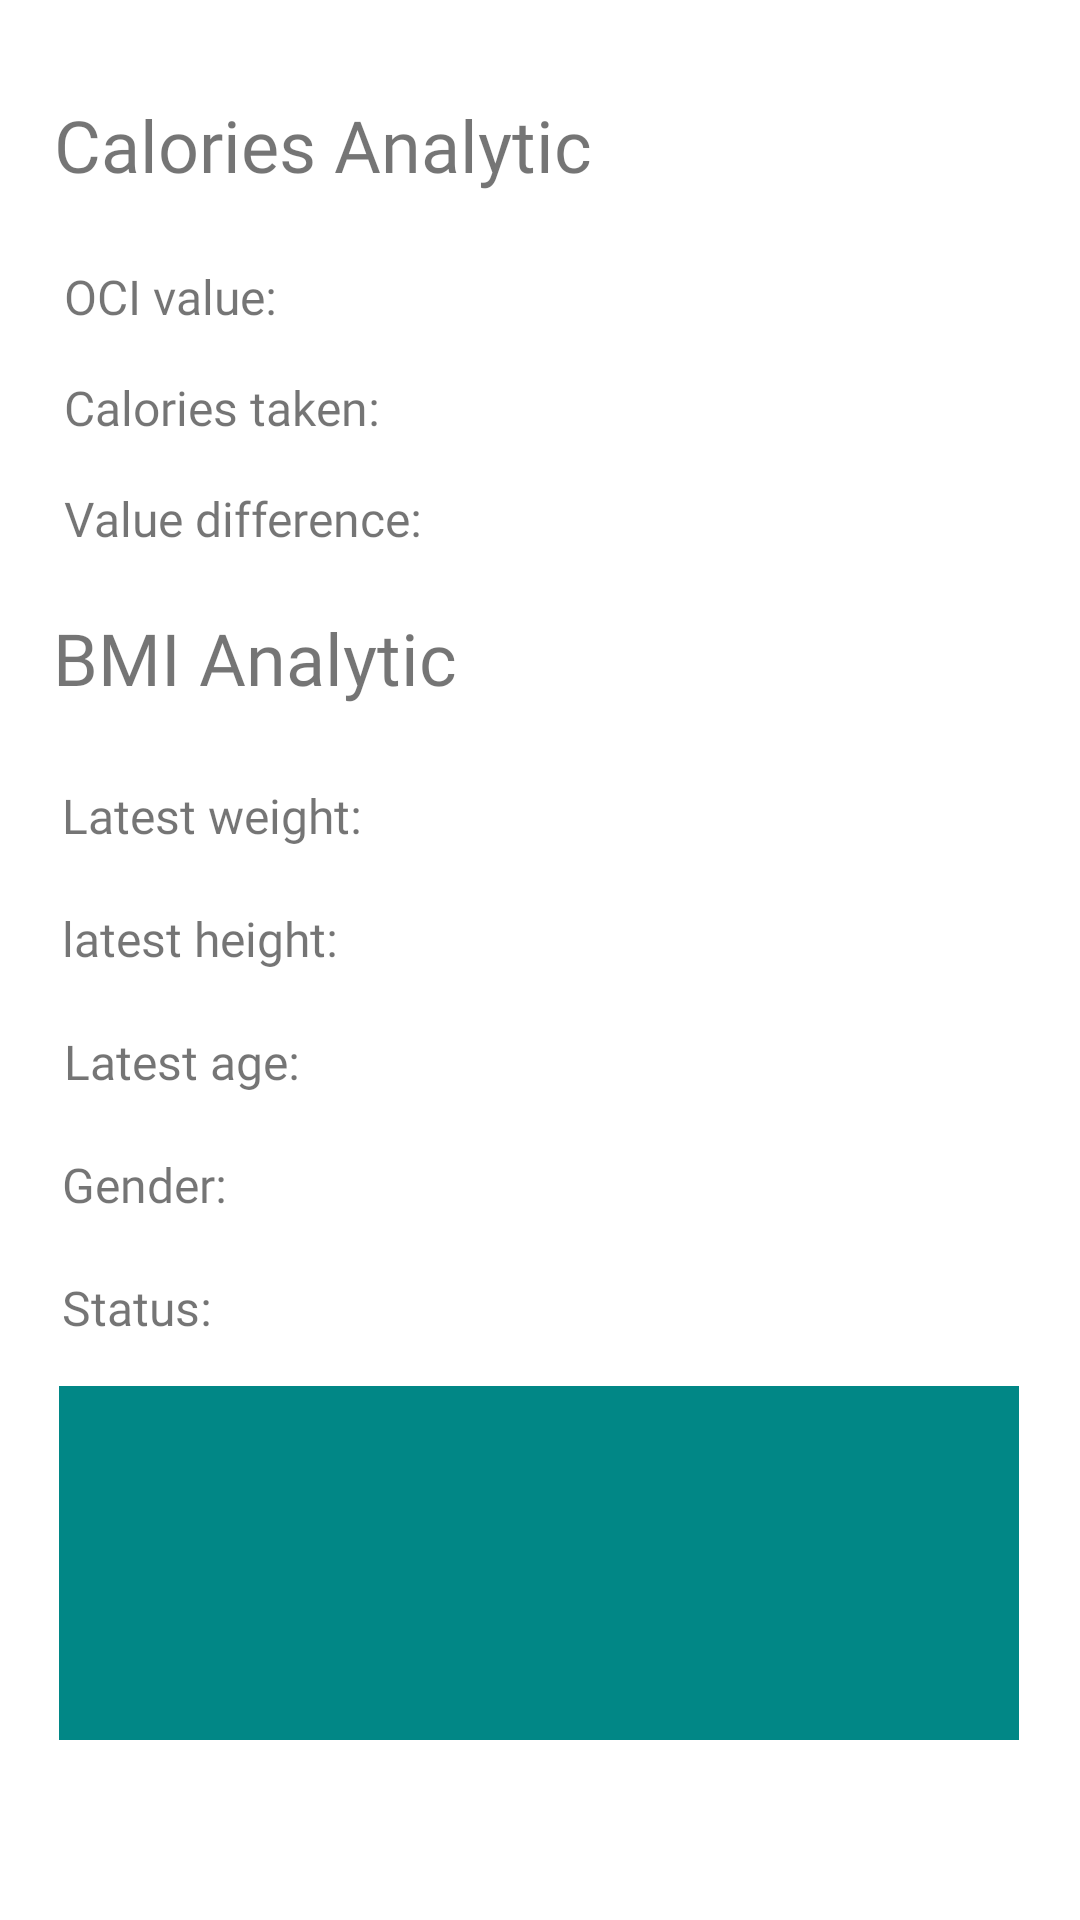

Android layout source for this screen:
<!-- AndroidManifest.xml: application theme Theme.FitBroV2 -->
<!-- res/layout/fragment_analytic.xml -->
<?xml version="1.0" encoding="utf-8"?>
<androidx.constraintlayout.widget.ConstraintLayout xmlns:android="http://schemas.android.com/apk/res/android"
    xmlns:app="http://schemas.android.com/apk/res-auto"
    xmlns:tools="http://schemas.android.com/tools"
    android:layout_width="match_parent"
    android:layout_height="match_parent"

    tools:context=".MainActivity">


    <TextView
        android:id="@+id/textView12"
        android:layout_width="160dp"
        android:layout_height="25dp"
        android:layout_marginTop="88dp"
        android:fontFamily="@font/abril_fatface"
        android:text="OCI value: "
        android:textSize="16sp"
        app:layout_constraintEnd_toEndOf="parent"
        app:layout_constraintHorizontal_bias="0.107"
        app:layout_constraintStart_toStartOf="parent"
        app:layout_constraintTop_toTopOf="parent" />

    <TextView
        android:id="@+id/tv02"
        android:layout_width="160dp"
        android:layout_height="26dp"
        android:layout_marginTop="12dp"
        android:textSize="16sp"
        app:layout_constraintEnd_toEndOf="parent"
        app:layout_constraintHorizontal_bias="0.844"
        app:layout_constraintStart_toStartOf="parent"
        app:layout_constraintTop_toBottomOf="@+id/tv01" />

    <TextView
        android:id="@+id/textView11"
        android:layout_width="160dp"
        android:layout_height="25dp"
        android:layout_marginTop="12dp"
        android:fontFamily="@font/abril_fatface"
        android:text="Value difference:"
        android:textSize="16sp"
        app:layout_constraintEnd_toEndOf="parent"
        app:layout_constraintHorizontal_bias="0.107"
        app:layout_constraintStart_toStartOf="parent"
        app:layout_constraintTop_toBottomOf="@+id/textView15" />

    <TextView
        android:id="@+id/tv03"
        android:layout_width="160dp"
        android:layout_height="26dp"
        android:layout_marginTop="12dp"
        android:textSize="16sp"
        app:layout_constraintEnd_toEndOf="parent"
        app:layout_constraintHorizontal_bias="0.844"
        app:layout_constraintStart_toStartOf="parent"
        app:layout_constraintTop_toBottomOf="@+id/tv02" />

    <TextView
        android:id="@+id/tv01"
        android:layout_width="160dp"
        android:layout_height="26dp"
        android:layout_marginTop="88dp"
        android:textSize="16sp"
        app:layout_constraintEnd_toEndOf="parent"
        app:layout_constraintHorizontal_bias="0.844"
        app:layout_constraintStart_toStartOf="parent"
        app:layout_constraintTop_toTopOf="parent" />

    <TextView
        android:id="@+id/textView15"
        android:layout_width="160dp"
        android:layout_height="25dp"
        android:layout_marginTop="12dp"
        android:fontFamily="@font/abril_fatface"
        android:text="Calories taken:"
        android:textSize="16sp"
        app:layout_constraintEnd_toEndOf="parent"
        app:layout_constraintHorizontal_bias="0.107"
        app:layout_constraintStart_toStartOf="parent"
        app:layout_constraintTop_toBottomOf="@+id/textView12" />

    <TextView
        android:id="@+id/textView21"
        android:layout_width="263dp"
        android:layout_height="42dp"
        android:layout_marginTop="32dp"
        android:fontFamily="@font/abril_fatface"
        android:text="Calories Analytic"
        android:textSize="24sp"
        app:layout_constraintBottom_toTopOf="@+id/textView12"
        app:layout_constraintEnd_toEndOf="parent"
        app:layout_constraintHorizontal_bias="0.186"
        app:layout_constraintStart_toStartOf="parent"
        app:layout_constraintTop_toTopOf="parent"
        app:layout_constraintVertical_bias="0.0" />

    <TextView
        android:id="@+id/textView24"
        android:layout_width="263dp"
        android:layout_height="42dp"
        android:layout_marginTop="16dp"
        android:fontFamily="@font/abril_fatface"
        android:text="BMI Analytic"
        android:textSize="24sp"
        app:layout_constraintEnd_toEndOf="parent"
        app:layout_constraintHorizontal_bias="0.182"
        app:layout_constraintStart_toStartOf="parent"
        app:layout_constraintTop_toBottomOf="@+id/textView11" />

    <TextView
        android:id="@+id/tv08"
        android:layout_width="160dp"
        android:layout_height="26dp"
        android:layout_marginTop="8dp"
        android:textSize="16sp"
        android:textStyle="bold"
        app:layout_constraintEnd_toEndOf="parent"
        app:layout_constraintHorizontal_bias="0.844"
        app:layout_constraintStart_toStartOf="parent"
        app:layout_constraintTop_toBottomOf="@+id/tv07" />

    <TextView
        android:id="@+id/textView22"
        android:layout_width="160dp"
        android:layout_height="25dp"
        android:layout_marginTop="16dp"
        android:fontFamily="@font/abril_fatface"
        android:text="Gender:"
        android:textSize="16sp"
        app:layout_constraintEnd_toEndOf="parent"
        app:layout_constraintHorizontal_bias="0.103"
        app:layout_constraintStart_toStartOf="parent"
        app:layout_constraintTop_toBottomOf="@+id/textView18" />

    <TextView
        android:id="@+id/tv07"
        android:layout_width="160dp"
        android:layout_height="26dp"
        android:layout_marginTop="16dp"
        android:textSize="16sp"
        app:layout_constraintEnd_toEndOf="parent"
        app:layout_constraintHorizontal_bias="0.844"
        app:layout_constraintStart_toStartOf="parent"
        app:layout_constraintTop_toBottomOf="@+id/tv06" />

    <TextView
        android:id="@+id/tv04"
        android:layout_width="160dp"
        android:layout_height="26dp"
        android:layout_marginTop="16dp"
        android:textSize="16sp"
        app:layout_constraintEnd_toEndOf="parent"
        app:layout_constraintHorizontal_bias="0.84"
        app:layout_constraintStart_toStartOf="parent"
        app:layout_constraintTop_toBottomOf="@+id/textView24" />

    <TextView
        android:id="@+id/textView17"
        android:layout_width="160dp"
        android:layout_height="25dp"
        android:layout_marginTop="16dp"
        android:fontFamily="@font/abril_fatface"
        android:text="latest height:"
        android:textSize="16sp"
        app:layout_constraintEnd_toEndOf="parent"
        app:layout_constraintHorizontal_bias="0.103"
        app:layout_constraintStart_toStartOf="parent"
        app:layout_constraintTop_toBottomOf="@+id/textView13" />

    <TextView
        android:id="@+id/textView23"
        android:layout_width="160dp"
        android:layout_height="25dp"
        android:layout_marginTop="16dp"
        android:fontFamily="@font/abril_fatface"
        android:text="Status:"
        android:textSize="16sp"
        app:layout_constraintEnd_toEndOf="parent"
        app:layout_constraintHorizontal_bias="0.103"
        app:layout_constraintStart_toStartOf="parent"
        app:layout_constraintTop_toBottomOf="@+id/textView22" />

    <TextView
        android:id="@+id/textView13"
        android:layout_width="160dp"
        android:layout_height="25dp"
        android:layout_marginTop="16dp"
        android:fontFamily="@font/abril_fatface"
        android:text="Latest weight:"
        android:textSize="16sp"
        app:layout_constraintEnd_toEndOf="parent"
        app:layout_constraintHorizontal_bias="0.103"
        app:layout_constraintStart_toStartOf="parent"
        app:layout_constraintTop_toBottomOf="@+id/textView24" />

    <TextView
        android:id="@+id/tv05"
        android:layout_width="160dp"
        android:layout_height="26dp"
        android:layout_marginTop="16dp"
        android:textSize="16sp"
        app:layout_constraintEnd_toEndOf="parent"
        app:layout_constraintHorizontal_bias="0.844"
        app:layout_constraintStart_toStartOf="parent"
        app:layout_constraintTop_toBottomOf="@+id/tv04" />

    <TextView
        android:id="@+id/tv06"
        android:layout_width="160dp"
        android:layout_height="26dp"
        android:layout_marginTop="16dp"
        android:textSize="16sp"
        app:layout_constraintEnd_toEndOf="parent"
        app:layout_constraintHorizontal_bias="0.84"
        app:layout_constraintStart_toStartOf="parent"
        app:layout_constraintTop_toBottomOf="@+id/tv05" />

    <TextView
        android:id="@+id/textView18"
        android:layout_width="160dp"
        android:layout_height="25dp"
        android:layout_marginTop="16dp"
        android:fontFamily="@font/abril_fatface"
        android:text="Latest age:"
        android:textSize="16sp"
        app:layout_constraintEnd_toEndOf="parent"
        app:layout_constraintHorizontal_bias="0.107"
        app:layout_constraintStart_toStartOf="parent"
        app:layout_constraintTop_toBottomOf="@+id/textView17" />

    <TextView
        android:id="@+id/commentText"
        android:layout_width="320dp"
        android:layout_height="118dp"
        android:layout_marginTop="12dp"
        android:background="@color/teal_700"
        android:textColor="@color/white"
        android:textSize="16sp"
        android:textStyle="bold"
        app:layout_constraintBottom_toBottomOf="parent"
        app:layout_constraintEnd_toEndOf="parent"
        app:layout_constraintHorizontal_bias="0.495"
        app:layout_constraintStart_toStartOf="parent"
        app:layout_constraintTop_toBottomOf="@+id/textView23"
        app:layout_constraintVertical_bias="0.0" />

</androidx.constraintlayout.widget.ConstraintLayout>
<!-- resources referenced by this layout -->
<resources>
  <color name="teal_700">#FF018786</color>
  <color name="white">#FFFFFFFF</color>
  <style name="Theme.FitBroV2" parent="Theme.MaterialComponents.DayNight.DarkActionBar">
          
          <item name="colorPrimary">@color/teal_700</item>
          <item name="colorPrimaryVariant">@color/teal_700</item>
          <item name="colorOnPrimary">@color/white</item>
          
          <item name="colorSecondary">@color/teal_200</item>
          <item name="colorSecondaryVariant">@color/teal_700</item>
          <item name="colorOnSecondary">@color/black</item>
          
          <item name="android:statusBarColor" tools:targetApi="l">?attr/colorPrimaryVariant</item>
          
      </style>
  <color name="teal_200">#FF03DAC5</color>
  <color name="black">#FF000000</color>
</resources>
